Labelled photos from "Data", an image-classification folder in GustavoMourao/eye-Image-Analysis. The possible labels are: glaucoma, healthy.

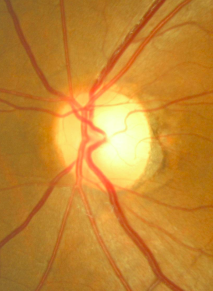
Label: glaucoma

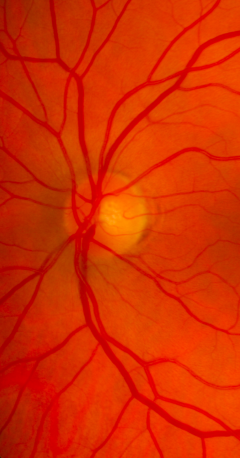
Label: healthy

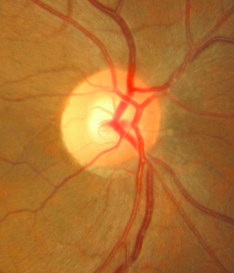
Label: healthy

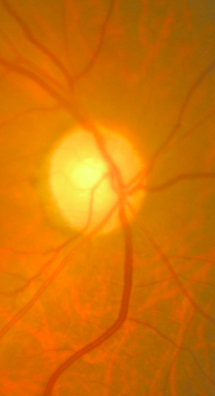
Label: glaucoma

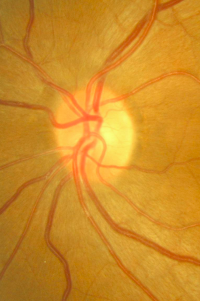
Label: healthy

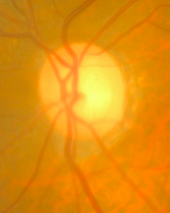
Label: glaucoma
